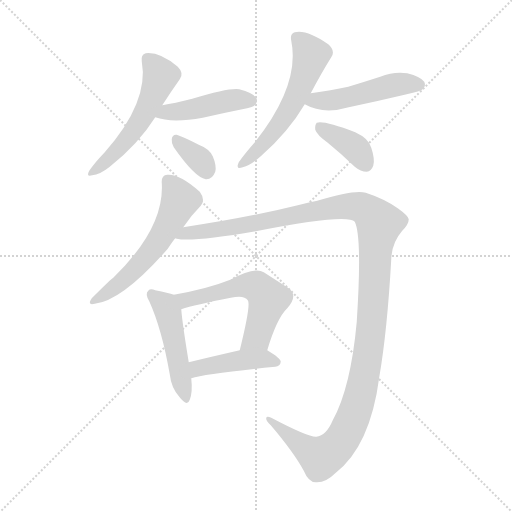
t = 0.00 s
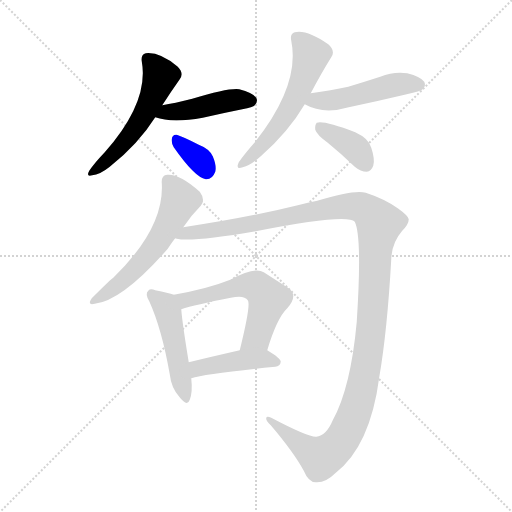
t = 1.68 s
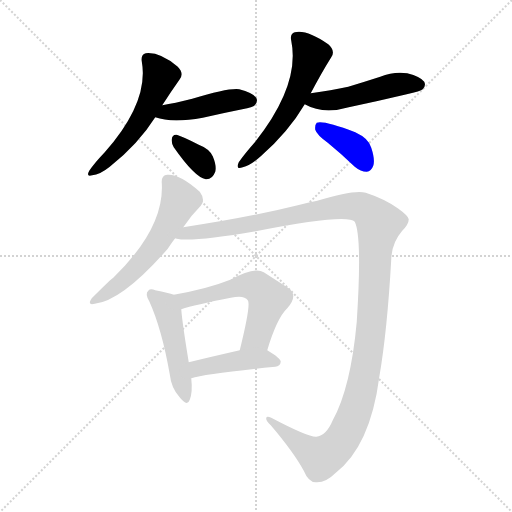
t = 3.36 s
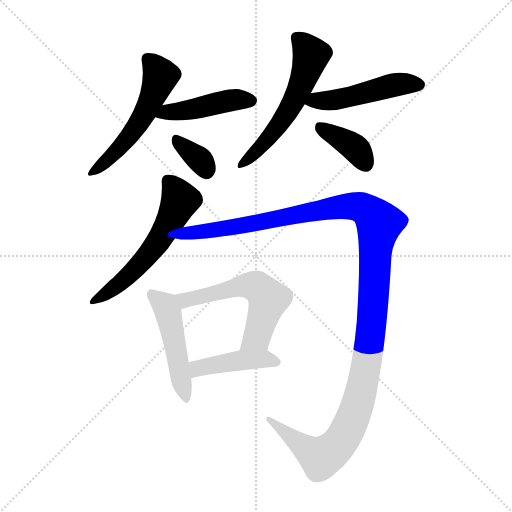
t = 5.04 s
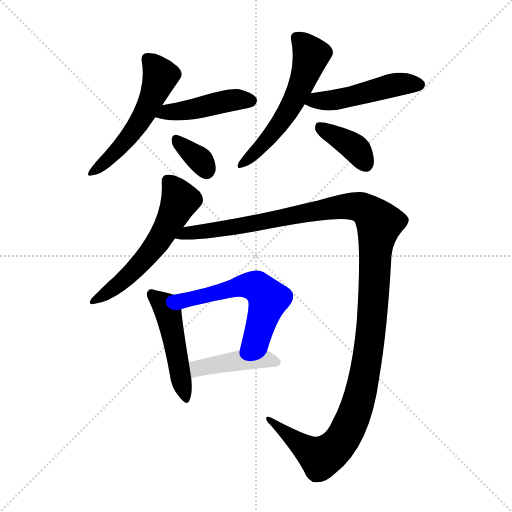
t = 6.72 s
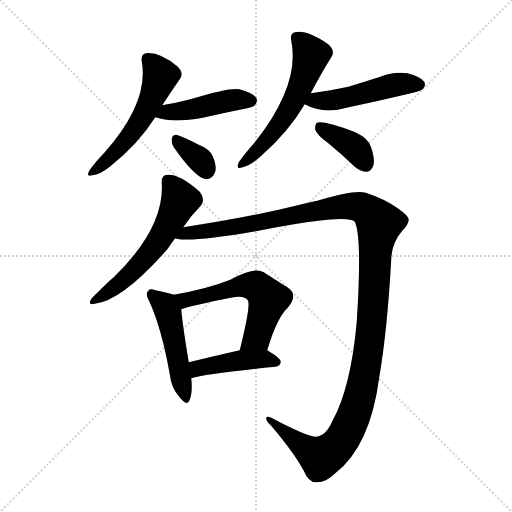
t = 8.41 s

The animated SVG that drew these frames (rendered in a browser with its animation timeline set to each time). Animation: 11 CSS @keyframes rules; one cycle of 8.40 s.

<svg version="1.1" viewBox="0 0 1024 1024" xmlns="http://www.w3.org/2000/svg">
  <g stroke="lightgray" stroke-dasharray="1,1" stroke-width="1" transform="scale(4, 4)">
    <line x1="0" y1="0" x2="256" y2="256"></line>
    <line x1="256" y1="0" x2="0" y2="256"></line>
    <line x1="128" y1="0" x2="128" y2="256"></line>
    <line x1="0" y1="128" x2="256" y2="128"></line>
  </g>
<g transform="scale(1, -1) translate(0, -900)">
   <style type="text/css">
    @keyframes keyframes0 {
      from {
       stroke: blue;
       stroke-dashoffset: 533;
       stroke-width: 128;
       }
       63% {
       animation-timing-function: step-end;
       stroke: blue;
       stroke-dashoffset: 0;
       stroke-width: 128;
       }
       to {
       stroke: black;
       stroke-width: 1024;
       }
       }
       #make-me-a-hanzi-animation-0 {
         animation: keyframes0 0.683757s both;
         animation-delay: 0.000000s;
         animation-timing-function: linear;
       }
    @keyframes keyframes1 {
      from {
       stroke: blue;
       stroke-dashoffset: 443;
       stroke-width: 128;
       }
       59% {
       animation-timing-function: step-end;
       stroke: blue;
       stroke-dashoffset: 0;
       stroke-width: 128;
       }
       to {
       stroke: black;
       stroke-width: 1024;
       }
       }
       #make-me-a-hanzi-animation-1 {
         animation: keyframes1 0.610514s both;
         animation-delay: 0.683757s;
         animation-timing-function: linear;
       }
    @keyframes keyframes2 {
      from {
       stroke: blue;
       stroke-dashoffset: 343;
       stroke-width: 128;
       }
       53% {
       animation-timing-function: step-end;
       stroke: blue;
       stroke-dashoffset: 0;
       stroke-width: 128;
       }
       to {
       stroke: black;
       stroke-width: 1024;
       }
       }
       #make-me-a-hanzi-animation-2 {
         animation: keyframes2 0.529134s both;
         animation-delay: 1.294271s;
         animation-timing-function: linear;
       }
    @keyframes keyframes3 {
      from {
       stroke: blue;
       stroke-dashoffset: 558;
       stroke-width: 128;
       }
       64% {
       animation-timing-function: step-end;
       stroke: blue;
       stroke-dashoffset: 0;
       stroke-width: 128;
       }
       to {
       stroke: black;
       stroke-width: 1024;
       }
       }
       #make-me-a-hanzi-animation-3 {
         animation: keyframes3 0.704102s both;
         animation-delay: 1.823405s;
         animation-timing-function: linear;
       }
    @keyframes keyframes4 {
      from {
       stroke: blue;
       stroke-dashoffset: 480;
       stroke-width: 128;
       }
       61% {
       animation-timing-function: step-end;
       stroke: blue;
       stroke-dashoffset: 0;
       stroke-width: 128;
       }
       to {
       stroke: black;
       stroke-width: 1024;
       }
       }
       #make-me-a-hanzi-animation-4 {
         animation: keyframes4 0.640625s both;
         animation-delay: 2.527507s;
         animation-timing-function: linear;
       }
    @keyframes keyframes5 {
      from {
       stroke: blue;
       stroke-dashoffset: 377;
       stroke-width: 128;
       }
       55% {
       animation-timing-function: step-end;
       stroke: blue;
       stroke-dashoffset: 0;
       stroke-width: 128;
       }
       to {
       stroke: black;
       stroke-width: 1024;
       }
       }
       #make-me-a-hanzi-animation-5 {
         animation: keyframes5 0.556803s both;
         animation-delay: 3.168132s;
         animation-timing-function: linear;
       }
    @keyframes keyframes6 {
      from {
       stroke: blue;
       stroke-dashoffset: 566;
       stroke-width: 128;
       }
       65% {
       animation-timing-function: step-end;
       stroke: blue;
       stroke-dashoffset: 0;
       stroke-width: 128;
       }
       to {
       stroke: black;
       stroke-width: 1024;
       }
       }
       #make-me-a-hanzi-animation-6 {
         animation: keyframes6 0.710612s both;
         animation-delay: 3.724935s;
         animation-timing-function: linear;
       }
    @keyframes keyframes7 {
      from {
       stroke: blue;
       stroke-dashoffset: 1304;
       stroke-width: 128;
       }
       81% {
       animation-timing-function: step-end;
       stroke: blue;
       stroke-dashoffset: 0;
       stroke-width: 128;
       }
       to {
       stroke: black;
       stroke-width: 1024;
       }
       }
       #make-me-a-hanzi-animation-7 {
         animation: keyframes7 1.311198s both;
         animation-delay: 4.435547s;
         animation-timing-function: linear;
       }
    @keyframes keyframes8 {
      from {
       stroke: blue;
       stroke-dashoffset: 478;
       stroke-width: 128;
       }
       61% {
       animation-timing-function: step-end;
       stroke: blue;
       stroke-dashoffset: 0;
       stroke-width: 128;
       }
       to {
       stroke: black;
       stroke-width: 1024;
       }
       }
       #make-me-a-hanzi-animation-8 {
         animation: keyframes8 0.638997s both;
         animation-delay: 5.746745s;
         animation-timing-function: linear;
       }
    @keyframes keyframes9 {
      from {
       stroke: blue;
       stroke-dashoffset: 563;
       stroke-width: 128;
       }
       65% {
       animation-timing-function: step-end;
       stroke: blue;
       stroke-dashoffset: 0;
       stroke-width: 128;
       }
       to {
       stroke: black;
       stroke-width: 1024;
       }
       }
       #make-me-a-hanzi-animation-9 {
         animation: keyframes9 0.708171s both;
         animation-delay: 6.385742s;
         animation-timing-function: linear;
       }
    @keyframes keyframes10 {
      from {
       stroke: blue;
       stroke-dashoffset: 432;
       stroke-width: 128;
       }
       58% {
       animation-timing-function: step-end;
       stroke: blue;
       stroke-dashoffset: 0;
       stroke-width: 128;
       }
       to {
       stroke: black;
       stroke-width: 1024;
       }
       }
       #make-me-a-hanzi-animation-10 {
         animation: keyframes10 0.601562s both;
         animation-delay: 7.093913s;
         animation-timing-function: linear;
       }
</style>
<path d="M 324.5 689.5 Q 342.5 717.5 359.5 741.5 Q 368.5 753.5 355.5 766.5 Q 319.5 796.5 291.5 793.5 Q 281.5 790.5 283.5 777.5 Q 298.5 696.5 209.5 595.5 Q 188.5 573.5 178.5 558.5 Q 171.5 545.5 184.5 549.5 Q 199.5 550.5 219.5 566.5 Q 276.5 611.5 310.5 665.5 L 324.5 689.5 Z" fill="lightgray"></path> 
<path d="M 310.5 665.5 Q 343.5 653.5 405.5 664.5 Q 444.5 673.5 484.5 681.5 Q 506.5 685.5 509.5 689.5 Q 516.5 696.5 512.5 704.5 Q 505.5 714.5 478.5 721.5 Q 457.5 724.5 384.5 702.5 Q 348.5 693.5 324.5 689.5 C 294.5 684.5 281.5 674.5 310.5 665.5 Z" fill="lightgray"></path> 
<path d="M 347.5 605.5 Q 389.5 545.5 411.5 541.5 Q 424.5 540.5 430.5 556.5 Q 433.5 568.5 425.5 587.5 Q 418.5 602.5 397.5 610.5 Q 366.5 626.5 353.5 630.5 Q 344.5 631.5 343.5 621.5 Q 342.5 614.5 347.5 605.5 Z" fill="lightgray"></path> 
<path d="M 621.5 713.5 Q 642.5 753.5 662.5 785.5 Q 671.5 798.5 656.5 811.5 Q 613.5 841.5 589.5 835.5 Q 579.5 832.5 582.5 818.5 Q 600.5 730.5 510.5 616.5 Q 488.5 591.5 477.5 575.5 Q 470.5 559.5 485.5 565.5 Q 501.5 569.5 521.5 587.5 Q 576.5 635.5 609.5 691.5 L 621.5 713.5 Z" fill="lightgray"></path> 
<path d="M 609.5 691.5 Q 646.5 670.5 697.5 685.5 Q 754.5 697.5 813.5 711.5 Q 841.5 717.5 845.5 721.5 Q 852.5 728.5 848.5 736.5 Q 841.5 746.5 814.5 753.5 Q 787.5 757.5 760.5 746.5 Q 729.5 736.5 696.5 726.5 Q 662.5 719.5 621.5 713.5 C 591.5 709.5 582.5 705.5 609.5 691.5 Z" fill="lightgray"></path> 
<path d="M 655.5 614.5 Q 682.5 592.5 709.5 566.5 Q 721.5 556.5 733.5 556.5 Q 742.5 557.5 746.5 568.5 Q 750.5 580.5 742.5 604.5 Q 738.5 622.5 710.5 635.5 Q 647.5 659.5 633.5 654.5 Q 629.5 650.5 630.5 640.5 Q 633.5 630.5 655.5 614.5 Z" fill="lightgray"></path> 
<path d="M 366.5 445.5 Q 382.5 469.5 401.5 488.5 Q 411.5 500.5 399.5 516.5 Q 359.5 552.5 334.5 550.5 Q 322.5 549.5 323.5 534.5 Q 329.5 444.5 226.5 344.5 Q 223.5 343.5 183.5 303.5 Q 173.5 288.5 189.5 292.5 Q 244.5 298.5 335.5 402.5 Q 347.5 420.5 350.5 423.5 L 366.5 445.5 Z" fill="lightgray"></path> 
<path d="M 632.5 26.5 Q 616.5 25.5 542.5 64.5 Q 532.5 68.5 532.5 63.5 Q 531.5 59.5 541.5 49.5 Q 587.5 -4.5 607.5 -41.5 Q 617.5 -65.5 632.5 -64.5 Q 651.5 -65.5 670.5 -46.5 Q 740.5 7.5 758.5 145.5 Q 774.5 238.5 782.5 381.5 Q 783.5 414.5 804.5 438.5 Q 817.5 451.5 817.5 461.5 Q 816.5 468.5 795.5 483.5 Q 768.5 502.5 731.5 514.5 Q 709.5 521.5 634.5 498.5 Q 616.5 495.5 595.5 489.5 Q 499.5 465.5 366.5 445.5 C 336.5 440.5 320.5 425.5 350.5 423.5 Q 351.5 423.5 353.5 422.5 Q 383.5 415.5 511.5 437.5 Q 694.5 473.5 709.5 456.5 Q 724.5 426.5 713.5 256.5 Q 701.5 124.5 665.5 59.5 Q 652.5 28.5 632.5 26.5 Z" fill="lightgray"></path> 
<path d="M 347.5 310.5 Q 337.5 314.5 310.5 319.5 Q 300.5 323.5 296.5 318.5 Q 289.5 312.5 298.5 297.5 Q 323.5 242.5 339.5 151.5 Q 342.5 124.5 358.5 106.5 Q 374.5 85.5 379.5 100.5 Q 385.5 115.5 382.5 143.5 L 377.5 175.5 Q 364.5 254.5 362.5 281.5 C 360.5 306.5 360.5 306.5 347.5 310.5 Z" fill="lightgray"></path> 
<path d="M 534.5 199.5 Q 553.5 263.5 574.5 283.5 Q 598.5 310.5 574.5 325.5 Q 555.5 337.5 527.5 355.5 Q 509.5 367.5 460.5 340.5 Q 415.5 322.5 347.5 310.5 C 317.5 305.5 333.5 272.5 362.5 281.5 Q 389.5 290.5 461.5 304.5 Q 488.5 310.5 495.5 299.5 Q 502.5 292.5 479.5 199.5 C 472.5 170.5 525.5 170.5 534.5 199.5 Z" fill="lightgray"></path> 
<path d="M 382.5 143.5 Q 410.5 152.5 550.5 166.5 Q 560.5 167.5 561.5 176.5 Q 561.5 183.5 534.5 199.5 C 519.5 208.5 508.5 206.5 479.5 199.5 Q 422.5 186.5 377.5 175.5 C 348.5 168.5 353.5 135.5 382.5 143.5 Z" fill="lightgray"></path> 
      <clipPath id="make-me-a-hanzi-clip-0">
      <path d="M 324.5 689.5 Q 342.5 717.5 359.5 741.5 Q 368.5 753.5 355.5 766.5 Q 319.5 796.5 291.5 793.5 Q 281.5 790.5 283.5 777.5 Q 298.5 696.5 209.5 595.5 Q 188.5 573.5 178.5 558.5 Q 171.5 545.5 184.5 549.5 Q 199.5 550.5 219.5 566.5 Q 276.5 611.5 310.5 665.5 L 324.5 689.5 Z" fill="lightgray"></path>
      </clipPath>
      <path clip-path="url(#make-me-a-hanzi-clip-0)" d="M 295.5 781.5 L 320.5 748.5 L 300.5 695.5 L 248.5 614.5 L 187.5 558.5 " fill="none" id="make-me-a-hanzi-animation-0" stroke-dasharray="405 810" stroke-linecap="round"></path>

      <clipPath id="make-me-a-hanzi-clip-1">
      <path d="M 310.5 665.5 Q 343.5 653.5 405.5 664.5 Q 444.5 673.5 484.5 681.5 Q 506.5 685.5 509.5 689.5 Q 516.5 696.5 512.5 704.5 Q 505.5 714.5 478.5 721.5 Q 457.5 724.5 384.5 702.5 Q 348.5 693.5 324.5 689.5 C 294.5 684.5 281.5 674.5 310.5 665.5 Z" fill="lightgray"></path>
      </clipPath>
      <path clip-path="url(#make-me-a-hanzi-clip-1)" d="M 317.5 669.5 L 466.5 700.5 L 501.5 698.5 " fill="none" id="make-me-a-hanzi-animation-1" stroke-dasharray="315 630" stroke-linecap="round"></path>

      <clipPath id="make-me-a-hanzi-clip-2">
      <path d="M 347.5 605.5 Q 389.5 545.5 411.5 541.5 Q 424.5 540.5 430.5 556.5 Q 433.5 568.5 425.5 587.5 Q 418.5 602.5 397.5 610.5 Q 366.5 626.5 353.5 630.5 Q 344.5 631.5 343.5 621.5 Q 342.5 614.5 347.5 605.5 Z" fill="lightgray"></path>
      </clipPath>
      <path clip-path="url(#make-me-a-hanzi-clip-2)" d="M 353.5 619.5 L 401.5 578.5 L 412.5 557.5 " fill="none" id="make-me-a-hanzi-animation-2" stroke-dasharray="215 430" stroke-linecap="round"></path>

      <clipPath id="make-me-a-hanzi-clip-3">
      <path d="M 621.5 713.5 Q 642.5 753.5 662.5 785.5 Q 671.5 798.5 656.5 811.5 Q 613.5 841.5 589.5 835.5 Q 579.5 832.5 582.5 818.5 Q 600.5 730.5 510.5 616.5 Q 488.5 591.5 477.5 575.5 Q 470.5 559.5 485.5 565.5 Q 501.5 569.5 521.5 587.5 Q 576.5 635.5 609.5 691.5 L 621.5 713.5 Z" fill="lightgray"></path>
      </clipPath>
      <path clip-path="url(#make-me-a-hanzi-clip-3)" d="M 593.5 823.5 L 622.5 789.5 L 603.5 731.5 L 557.5 649.5 L 487.5 575.5 " fill="none" id="make-me-a-hanzi-animation-3" stroke-dasharray="430 860" stroke-linecap="round"></path>

      <clipPath id="make-me-a-hanzi-clip-4">
      <path d="M 609.5 691.5 Q 646.5 670.5 697.5 685.5 Q 754.5 697.5 813.5 711.5 Q 841.5 717.5 845.5 721.5 Q 852.5 728.5 848.5 736.5 Q 841.5 746.5 814.5 753.5 Q 787.5 757.5 760.5 746.5 Q 729.5 736.5 696.5 726.5 Q 662.5 719.5 621.5 713.5 C 591.5 709.5 582.5 705.5 609.5 691.5 Z" fill="lightgray"></path>
      </clipPath>
      <path clip-path="url(#make-me-a-hanzi-clip-4)" d="M 618.5 693.5 L 632.5 699.5 L 684.5 702.5 L 795.5 731.5 L 837.5 730.5 " fill="none" id="make-me-a-hanzi-animation-4" stroke-dasharray="352 704" stroke-linecap="round"></path>

      <clipPath id="make-me-a-hanzi-clip-5">
      <path d="M 655.5 614.5 Q 682.5 592.5 709.5 566.5 Q 721.5 556.5 733.5 556.5 Q 742.5 557.5 746.5 568.5 Q 750.5 580.5 742.5 604.5 Q 738.5 622.5 710.5 635.5 Q 647.5 659.5 633.5 654.5 Q 629.5 650.5 630.5 640.5 Q 633.5 630.5 655.5 614.5 Z" fill="lightgray"></path>
      </clipPath>
      <path clip-path="url(#make-me-a-hanzi-clip-5)" d="M 638.5 646.5 L 705.5 608.5 L 731.5 572.5 " fill="none" id="make-me-a-hanzi-animation-5" stroke-dasharray="249 498" stroke-linecap="round"></path>

      <clipPath id="make-me-a-hanzi-clip-6">
      <path d="M 366.5 445.5 Q 382.5 469.5 401.5 488.5 Q 411.5 500.5 399.5 516.5 Q 359.5 552.5 334.5 550.5 Q 322.5 549.5 323.5 534.5 Q 329.5 444.5 226.5 344.5 Q 223.5 343.5 183.5 303.5 Q 173.5 288.5 189.5 292.5 Q 244.5 298.5 335.5 402.5 Q 347.5 420.5 350.5 423.5 L 366.5 445.5 Z" fill="lightgray"></path>
      </clipPath>
      <path clip-path="url(#make-me-a-hanzi-clip-6)" d="M 335.5 538.5 L 351.5 519.5 L 358.5 496.5 L 333.5 444.5 L 285.5 377.5 L 238.5 331.5 L 192.5 301.5 " fill="none" id="make-me-a-hanzi-animation-6" stroke-dasharray="438 876" stroke-linecap="round"></path>

      <clipPath id="make-me-a-hanzi-clip-7">
      <path d="M 632.5 26.5 Q 616.5 25.5 542.5 64.5 Q 532.5 68.5 532.5 63.5 Q 531.5 59.5 541.5 49.5 Q 587.5 -4.5 607.5 -41.5 Q 617.5 -65.5 632.5 -64.5 Q 651.5 -65.5 670.5 -46.5 Q 740.5 7.5 758.5 145.5 Q 774.5 238.5 782.5 381.5 Q 783.5 414.5 804.5 438.5 Q 817.5 451.5 817.5 461.5 Q 816.5 468.5 795.5 483.5 Q 768.5 502.5 731.5 514.5 Q 709.5 521.5 634.5 498.5 Q 616.5 495.5 595.5 489.5 Q 499.5 465.5 366.5 445.5 C 336.5 440.5 320.5 425.5 350.5 423.5 Q 351.5 423.5 353.5 422.5 Q 383.5 415.5 511.5 437.5 Q 694.5 473.5 709.5 456.5 Q 724.5 426.5 713.5 256.5 Q 701.5 124.5 665.5 59.5 Q 652.5 28.5 632.5 26.5 Z" fill="lightgray"></path>
      </clipPath>
      <path clip-path="url(#make-me-a-hanzi-clip-7)" d="M 357.5 427.5 L 377.5 435.5 L 473.5 445.5 L 690.5 487.5 L 728.5 482.5 L 758.5 453.5 L 730.5 156.5 L 714.5 88.5 L 687.5 26.5 L 666.5 -0.5 L 641.5 -15.5 L 537.5 62.5 " fill="none" id="make-me-a-hanzi-animation-7" stroke-dasharray="1176 2352" stroke-linecap="round"></path>

      <clipPath id="make-me-a-hanzi-clip-8">
      <path d="M 347.5 310.5 Q 337.5 314.5 310.5 319.5 Q 300.5 323.5 296.5 318.5 Q 289.5 312.5 298.5 297.5 Q 323.5 242.5 339.5 151.5 Q 342.5 124.5 358.5 106.5 Q 374.5 85.5 379.5 100.5 Q 385.5 115.5 382.5 143.5 L 377.5 175.5 Q 364.5 254.5 362.5 281.5 C 360.5 306.5 360.5 306.5 347.5 310.5 Z" fill="lightgray"></path>
      </clipPath>
      <path clip-path="url(#make-me-a-hanzi-clip-8)" d="M 304.5 311.5 L 329.5 289.5 L 336.5 274.5 L 369.5 105.5 " fill="none" id="make-me-a-hanzi-animation-8" stroke-dasharray="350 700" stroke-linecap="round"></path>

      <clipPath id="make-me-a-hanzi-clip-9">
      <path d="M 534.5 199.5 Q 553.5 263.5 574.5 283.5 Q 598.5 310.5 574.5 325.5 Q 555.5 337.5 527.5 355.5 Q 509.5 367.5 460.5 340.5 Q 415.5 322.5 347.5 310.5 C 317.5 305.5 333.5 272.5 362.5 281.5 Q 389.5 290.5 461.5 304.5 Q 488.5 310.5 495.5 299.5 Q 502.5 292.5 479.5 199.5 C 472.5 170.5 525.5 170.5 534.5 199.5 Z" fill="lightgray"></path>
      </clipPath>
      <path clip-path="url(#make-me-a-hanzi-clip-9)" d="M 356.5 308.5 L 370.5 299.5 L 478.5 328.5 L 516.5 324.5 L 536.5 301.5 L 513.5 226.5 L 486.5 210.5 " fill="none" id="make-me-a-hanzi-animation-9" stroke-dasharray="435 870" stroke-linecap="round"></path>

      <clipPath id="make-me-a-hanzi-clip-10">
      <path d="M 382.5 143.5 Q 410.5 152.5 550.5 166.5 Q 560.5 167.5 561.5 176.5 Q 561.5 183.5 534.5 199.5 C 519.5 208.5 508.5 206.5 479.5 199.5 Q 422.5 186.5 377.5 175.5 C 348.5 168.5 353.5 135.5 382.5 143.5 Z" fill="lightgray"></path>
      </clipPath>
      <path clip-path="url(#make-me-a-hanzi-clip-10)" d="M 384.5 149.5 L 398.5 163.5 L 459.5 176.5 L 527.5 182.5 L 552.5 175.5 " fill="none" id="make-me-a-hanzi-animation-10" stroke-dasharray="304 608" stroke-linecap="round"></path>

</g>
</svg>
